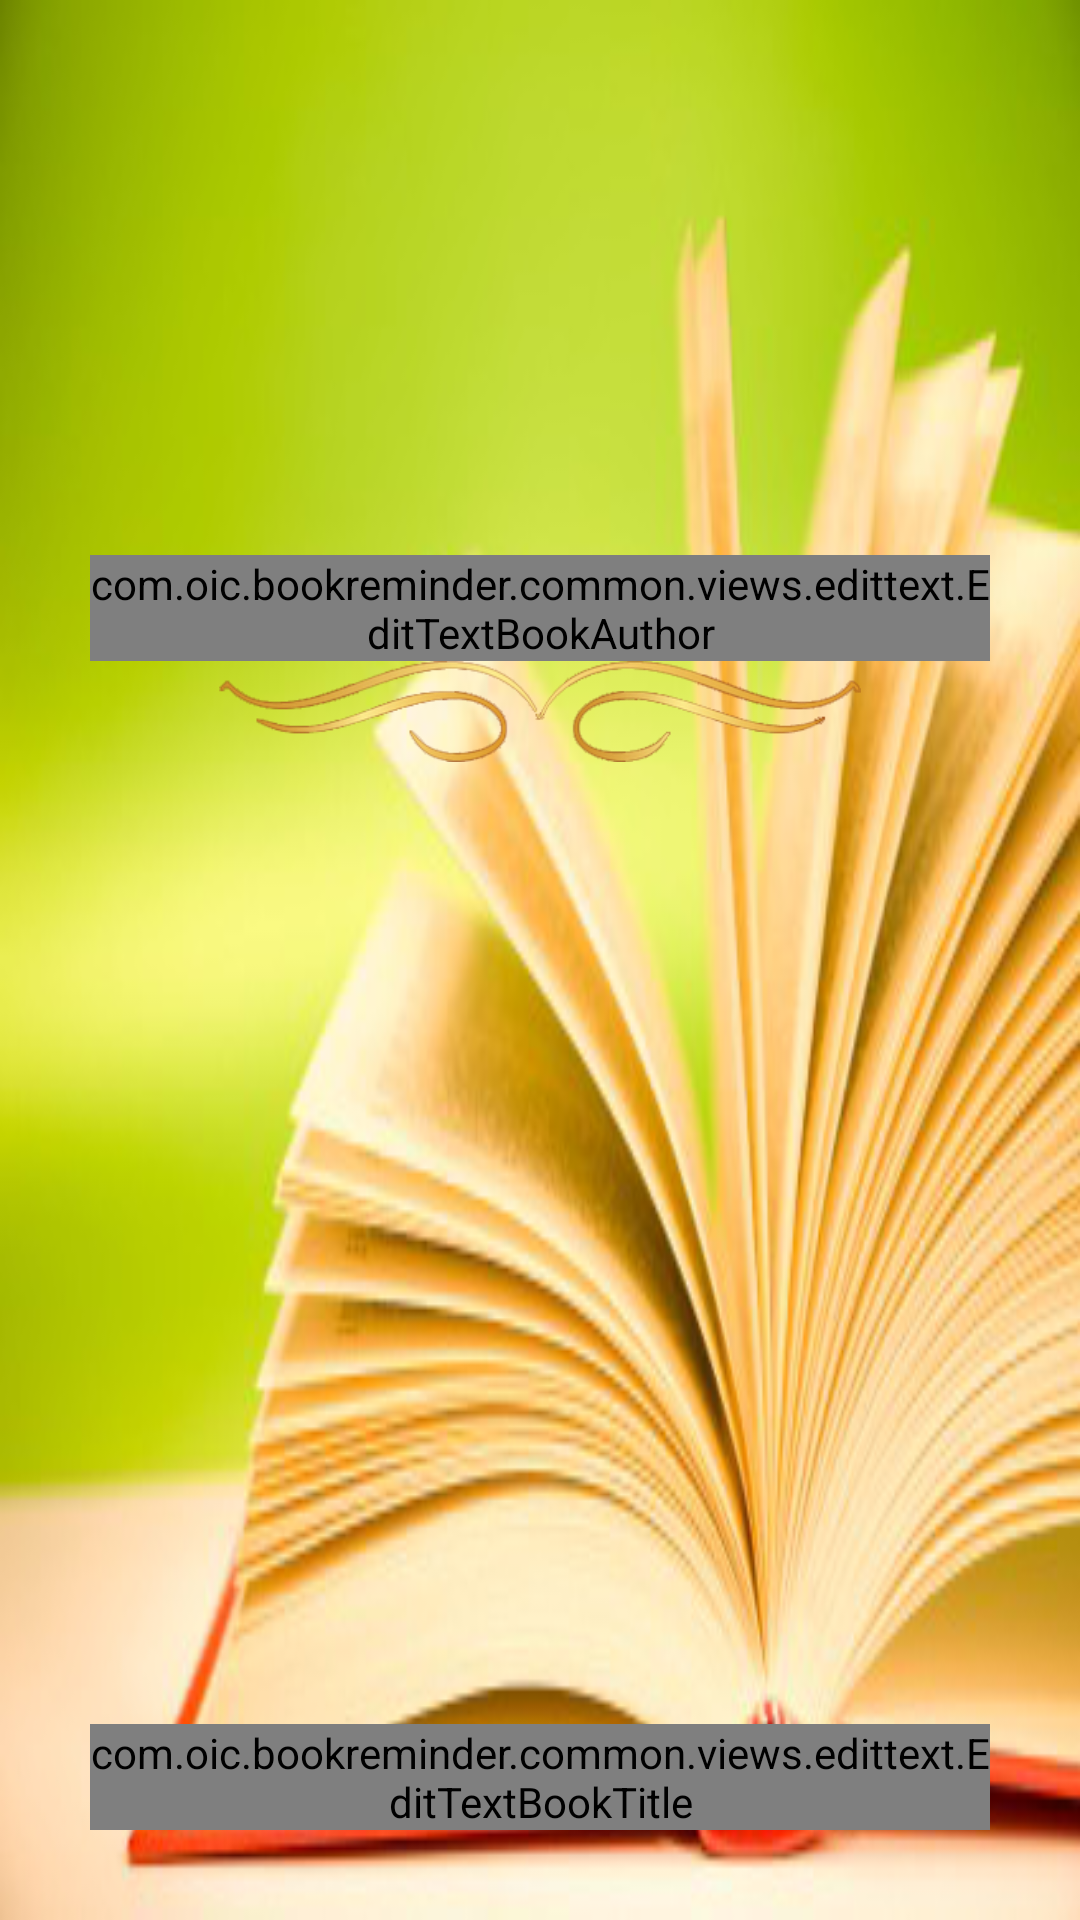

Reconstruct the res/layout file that produces this screen, plus the resources it refers to.
<!-- AndroidManifest.xml: fallback theme Theme.MaterialComponents.DayNight.NoActionBar -->
<!-- res/layout/fragment_addbook.xml -->
<?xml version="1.0" encoding="utf-8"?>
<FrameLayout
    xmlns:android="http://schemas.android.com/apk/res/android"
    android:layout_width="match_parent"
    android:orientation="vertical"
    android:layout_height="match_parent"
    android:background="@color/yellow_gold_dark">

    <RelativeLayout
        android:id="@+id/layoutAddPage"
        android:layout_width="match_parent"
        android:layout_height="match_parent">
        <include layout="@layout/view_addbook_lastpage"/>
    </RelativeLayout>

    <RelativeLayout
        android:layout_width="match_parent"
        android:layout_height="match_parent"
        android:id="@+id/layoutAddBook"
        android:background="@drawable/addbook_bg"
        android:padding="30dp">

        <com.oic.bookreminder.common.views.edittext.EditTextBookAuthor
            android:layout_width="wrap_content"
            android:layout_height="wrap_content"
            android:hint="Book Title"
            android:id="@+id/bookTitle"
            android:textStyle="bold"
            android:layout_centerHorizontal="true"
            android:layout_marginTop="155dp"
            android:background="@android:color/transparent"
            android:textColor="@color/yellow_gold"
            android:textSize="40sp"
            android:gravity="center_horizontal"
            android:textCursorDrawable="@drawable/addbook_cusor"
            android:textColorHint="@color/yellow_gold_dark"
            android:textAlignment="center"/>
        <LinearLayout
            android:id="@+id/separate"
            android:layout_below="@id/bookTitle"
            android:layout_width="wrap_content"
            android:layout_height="wrap_content"
            android:orientation="vertical"
            android:background="@drawable/addbook_seperate"
            android:layout_centerHorizontal="true">

        </LinearLayout>
        <com.oic.bookreminder.common.views.edittext.EditTextBookTitle
            android:layout_width="wrap_content"
            android:layout_height="wrap_content"
            android:hint="Author"
            android:textStyle="bold"
            android:singleLine="true"
            android:background="@android:color/transparent"
            android:textColor="@color/yellow_gold"
            android:textColorHint="@color/yellow_gold_dark"
            android:id="@+id/bookAuthor"
            android:gravity="center"
            android:layout_alignParentBottom="true"
            android:layout_centerHorizontal="true"
            android:textCursorDrawable="@drawable/addbook_cusor"
            android:textSize="20sp"/>
    </RelativeLayout>
</FrameLayout>
<!-- res/layout/view_addbook_lastpage.xml (included above) -->
<?xml version="1.0" encoding="utf-8"?>
<RelativeLayout
    xmlns:android="http://schemas.android.com/apk/res/android"
    android:orientation="vertical"
    android:layout_width="match_parent"
    android:layout_height="match_parent"
    android:background="@drawable/addbook_lastpage">
    <LinearLayout
        android:layout_width="wrap_content"
        android:layout_height="wrap_content"
        android:layout_alignParentRight="true"
        android:layout_alignParentBottom="true"
        android:orientation="horizontal"
        android:gravity="end"
        android:layout_marginRight="50dp"
        android:layout_marginBottom="30dp">
        <TextView
            android:layout_width="wrap_content"
            android:layout_height="wrap_content"
            android:textSize="18sp"
            android:textStyle="bold"
            android:layout_gravity="center_vertical"
            android:text="last-page | "
            android:textColor="@color/black"/>
        <EditText
            android:id="@+id/totalPages"
            android:layout_width="wrap_content"
            android:layout_height="wrap_content"
            android:layout_gravity="center_vertical"
            android:textColor="@color/red"
            android:textStyle="bold"
            android:inputType="number"
            android:textSize="25sp"
            android:background="@android:color/transparent"
            android:textColorHint="@color/red_light"
            android:hint="580"/>

    </LinearLayout>

</RelativeLayout>
<!-- resources referenced by this layout -->
<resources>
  <color name="black">#000</color>
  <!-- drawable addbook_bg: png bitmap (drawable-xhdpi, 151865 bytes) -->
  <!-- drawable addbook_cusor (drawable) -->
  <?xml version="1.0" encoding="utf-8"?>
  <shape xmlns:android="http://schemas.android.com/apk/res/android" >
      <size android:width="1dp" />
      <solid android:color="@color/yellow_gold"  />
  </shape>
  <!-- drawable addbook_lastpage: png bitmap (drawable-xhdpi, 194767 bytes) -->
  <!-- drawable addbook_seperate: png bitmap (drawable-xhdpi, 49124 bytes) -->
</resources>
